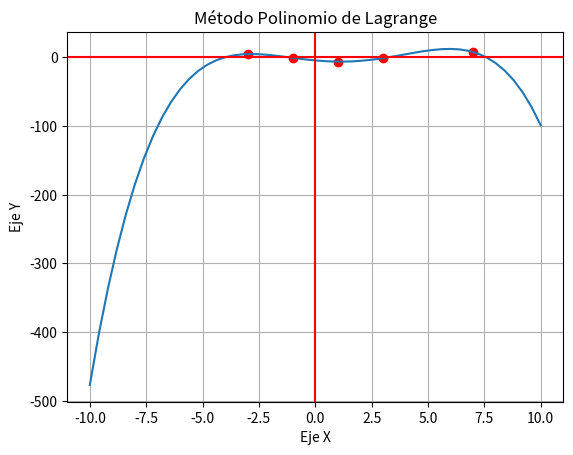

Write the Python code that produced this figure.
import matplotlib.pyplot as plt
import numpy as np
from tabulate import tabulate
import sympy as sym

print("==============================\nMÉTODO POLINOMIO DE LAGRANGE\n==============================\n")
#INGRESO
#Función original
xi = np.array([-3,-1,1,3,7])
fi = np.array([5,-0.5,-6,-1,8])
polinomio = 0 #Variable que guardará el polinomio
n = len(xi)
x = sym.Symbol('x') #Contiene un símbolo que se le puede asignar a una variable
#PROCEDIMIENTO
for i in range(0,n,1):
  numerador=1
  denominador=1
  for j in range(0,n,1):
    if (i!=j):
      numerador = numerador*(x-xi[j])
      denominador = denominador*(xi[i]-xi[j])
    termino = (numerador / denominador)*fi[i]
  polinomio = polinomio + termino
polisimple = sym.simplify_logic(polinomio) #Simplificar la expresión
#Se puede usar con expand de igual manera

#SALIDA
print('---Polinomio Completo---')
print(polinomio)
print('----------------------------------------------')
print('---Polinomio Simplificado---')
print(polisimple)
print('----------------------------------------------')


#GRÁFICA
funcionTraducida = sym.lambdify(x,polinomio) #Traduce las funciones Sympy en Phyton
a = -10
b = 10
n = 51
xn = np.linspace(a, b, n)  
yn = funcionTraducida(xn)
plt.plot(xi, fi,'ro')
plt.plot(xn,yn)
plt.grid(True)
plt.axhline(0, color="#ff0000") 
plt.axvline(0, color="#ff0000")  
plt.title("Método Polinomio de Lagrange")
plt.ylabel("Eje Y")
plt.xlabel("Eje X")
